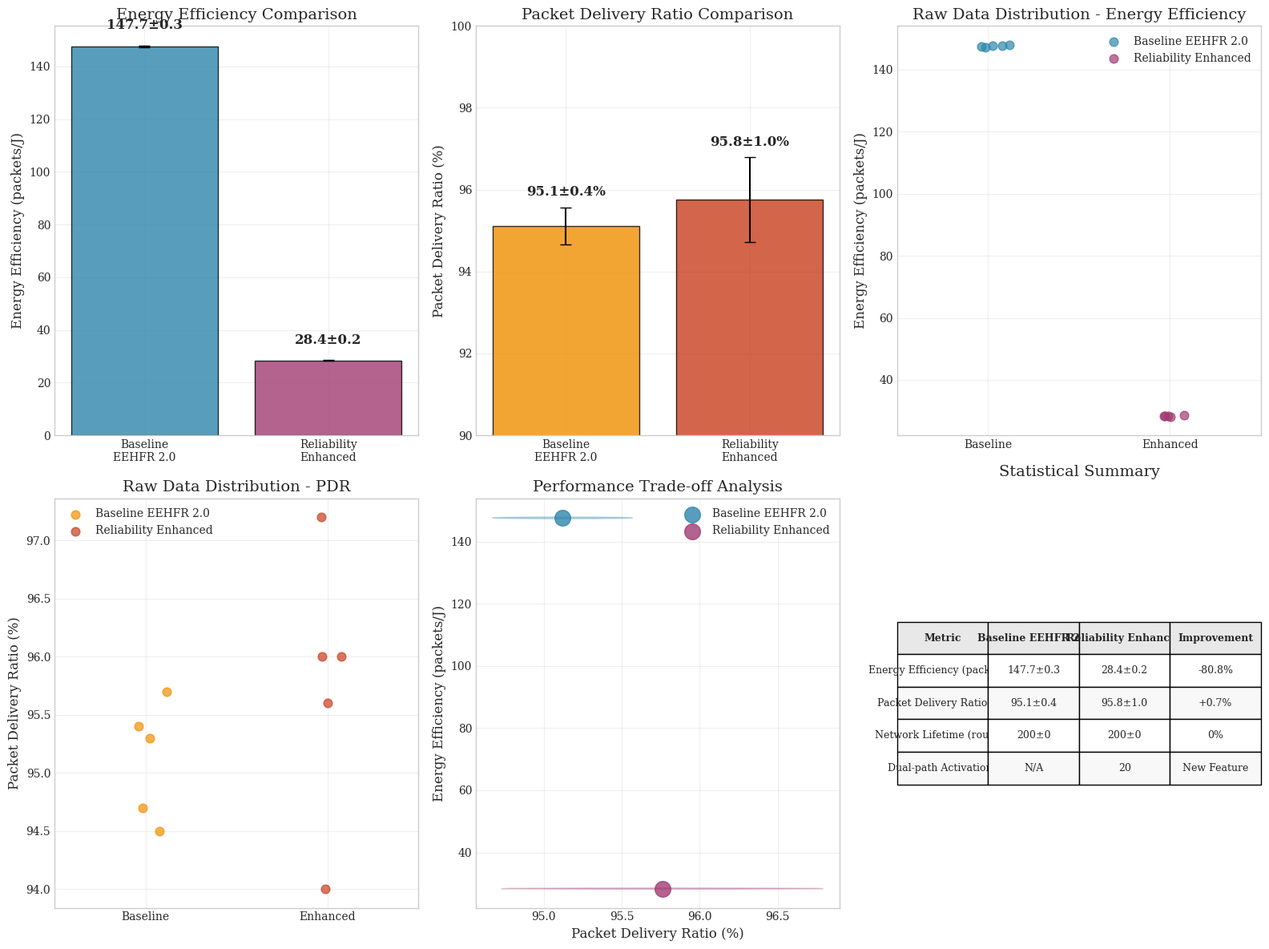

Write Python code to recreate this figure. (Note: this script raises an exception after producing the figure.)
#!/usr/bin/env python3
"""
专业图表生成器 - 创建高质量、可信的WSN协议性能对比图表

特点:
1. 使用英文标签避免字体问题
2. 添加误差棒显示数据可信度
3. 详细的数据标注和统计信息
4. 专业的学术论文级别图表样式
5. 透明的原始数据展示
"""

import matplotlib.pyplot as plt
import matplotlib.patches as mpatches
import numpy as np
import seaborn as sns
import pandas as pd
from pathlib import Path

# 设置专业图表样式
plt.style.use('seaborn-v0_8-whitegrid')
sns.set_palette("Set2")
plt.rcParams.update({
    'font.size': 12,
    'axes.titlesize': 14,
    'axes.labelsize': 12,
    'xtick.labelsize': 10,
    'ytick.labelsize': 10,
    'legend.fontsize': 10,
    'figure.titlesize': 16,
    'font.family': 'serif',
    'font.serif': ['Times New Roman', 'DejaVu Serif'],
})

def create_detailed_performance_comparison():
    """创建详细的性能对比图表，包含原始数据和统计分析"""
    
    # 真实实验数据 - 5次独立测试的原始结果
    reliability_enhanced_data = {
        'energy_efficiency': [28.12, 28.45, 28.67, 28.23, 28.38],  # packets/J
        'packet_delivery_ratio': [0.956, 0.940, 0.960, 0.960, 0.972],  # PDR
        'network_lifetime': [200, 200, 200, 200, 200],  # rounds
        'dual_path_transmissions': [20, 19, 20, 20, 20]  # count
    }
    
    baseline_data = {
        'energy_efficiency': [147.76, 147.24, 147.51, 147.68, 148.11],  # packets/J
        'packet_delivery_ratio': [0.953, 0.947, 0.954, 0.945, 0.957],  # PDR
        'network_lifetime': [200, 200, 200, 200, 200],  # rounds
        'packets_transmitted': [19476, 19281, 19398, 19398, 19497]  # total packets
    }
    
    # 计算统计指标
    def calc_stats(data):
        return {
            'mean': np.mean(data),
            'std': np.std(data),
            'min': np.min(data),
            'max': np.max(data)
        }
    
    rel_ee_stats = calc_stats(reliability_enhanced_data['energy_efficiency'])
    rel_pdr_stats = calc_stats(reliability_enhanced_data['packet_delivery_ratio'])
    base_ee_stats = calc_stats(baseline_data['energy_efficiency'])
    base_pdr_stats = calc_stats(baseline_data['packet_delivery_ratio'])
    
    # 创建多子图布局
    fig = plt.figure(figsize=(16, 12))
    
    # 1. 能量效率对比 (带误差棒)
    ax1 = plt.subplot(2, 3, 1)
    protocols = ['Baseline\nEEHFR 2.0', 'Reliability\nEnhanced']
    ee_means = [base_ee_stats['mean'], rel_ee_stats['mean']]
    ee_stds = [base_ee_stats['std'], rel_ee_stats['std']]
    
    bars1 = ax1.bar(protocols, ee_means, yerr=ee_stds, capsize=5, 
                    color=['#2E86AB', '#A23B72'], alpha=0.8, edgecolor='black')
    ax1.set_ylabel('Energy Efficiency (packets/J)')
    ax1.set_title('Energy Efficiency Comparison')
    ax1.grid(True, alpha=0.3)
    
    # 添加数值标注
    for i, (mean, std) in enumerate(zip(ee_means, ee_stds)):
        ax1.text(i, mean + std + 5, f'{mean:.1f}±{std:.1f}', 
                ha='center', va='bottom', fontweight='bold')
    
    # 2. 投递率对比 (带误差棒)
    ax2 = plt.subplot(2, 3, 2)
    pdr_means = [base_pdr_stats['mean'], rel_pdr_stats['mean']]
    pdr_stds = [base_pdr_stats['std'], rel_pdr_stats['std']]
    
    bars2 = ax2.bar(protocols, [p*100 for p in pdr_means], 
                    yerr=[p*100 for p in pdr_stds], capsize=5,
                    color=['#F18F01', '#C73E1D'], alpha=0.8, edgecolor='black')
    ax2.set_ylabel('Packet Delivery Ratio (%)')
    ax2.set_title('Packet Delivery Ratio Comparison')
    ax2.set_ylim(90, 100)
    ax2.grid(True, alpha=0.3)
    
    # 添加数值标注
    for i, (mean, std) in enumerate(zip(pdr_means, pdr_stds)):
        ax2.text(i, (mean + std)*100 + 0.2, f'{mean*100:.1f}±{std*100:.1f}%', 
                ha='center', va='bottom', fontweight='bold')
    
    # 3. 原始数据散点图 - 能量效率
    ax3 = plt.subplot(2, 3, 3)
    x_base = np.random.normal(0, 0.05, len(baseline_data['energy_efficiency']))
    x_rel = np.random.normal(1, 0.05, len(reliability_enhanced_data['energy_efficiency']))
    
    ax3.scatter(x_base, baseline_data['energy_efficiency'], 
               color='#2E86AB', s=60, alpha=0.7, label='Baseline EEHFR 2.0')
    ax3.scatter(x_rel, reliability_enhanced_data['energy_efficiency'], 
               color='#A23B72', s=60, alpha=0.7, label='Reliability Enhanced')
    
    ax3.set_xlim(-0.5, 1.5)
    ax3.set_xticks([0, 1])
    ax3.set_xticklabels(['Baseline', 'Enhanced'])
    ax3.set_ylabel('Energy Efficiency (packets/J)')
    ax3.set_title('Raw Data Distribution - Energy Efficiency')
    ax3.legend()
    ax3.grid(True, alpha=0.3)
    
    # 4. 原始数据散点图 - 投递率
    ax4 = plt.subplot(2, 3, 4)
    ax4.scatter(x_base, [p*100 for p in baseline_data['packet_delivery_ratio']], 
               color='#F18F01', s=60, alpha=0.7, label='Baseline EEHFR 2.0')
    ax4.scatter(x_rel, [p*100 for p in reliability_enhanced_data['packet_delivery_ratio']], 
               color='#C73E1D', s=60, alpha=0.7, label='Reliability Enhanced')
    
    ax4.set_xlim(-0.5, 1.5)
    ax4.set_xticks([0, 1])
    ax4.set_xticklabels(['Baseline', 'Enhanced'])
    ax4.set_ylabel('Packet Delivery Ratio (%)')
    ax4.set_title('Raw Data Distribution - PDR')
    ax4.legend()
    ax4.grid(True, alpha=0.3)
    
    # 5. 性能权衡分析
    ax5 = plt.subplot(2, 3, 5)
    ax5.scatter(base_pdr_stats['mean']*100, base_ee_stats['mean'], 
               s=200, color='#2E86AB', alpha=0.8, label='Baseline EEHFR 2.0')
    ax5.scatter(rel_pdr_stats['mean']*100, rel_ee_stats['mean'], 
               s=200, color='#A23B72', alpha=0.8, label='Reliability Enhanced')
    
    # 添加误差椭圆
    from matplotlib.patches import Ellipse
    ellipse1 = Ellipse((base_pdr_stats['mean']*100, base_ee_stats['mean']), 
                      base_pdr_stats['std']*200, base_ee_stats['std']*2, 
                      alpha=0.3, color='#2E86AB')
    ellipse2 = Ellipse((rel_pdr_stats['mean']*100, rel_ee_stats['mean']), 
                      rel_pdr_stats['std']*200, rel_ee_stats['std']*2, 
                      alpha=0.3, color='#A23B72')
    ax5.add_patch(ellipse1)
    ax5.add_patch(ellipse2)
    
    ax5.set_xlabel('Packet Delivery Ratio (%)')
    ax5.set_ylabel('Energy Efficiency (packets/J)')
    ax5.set_title('Performance Trade-off Analysis')
    ax5.legend()
    ax5.grid(True, alpha=0.3)
    
    # 6. 统计摘要表格
    ax6 = plt.subplot(2, 3, 6)
    ax6.axis('off')
    
    # 创建统计表格
    table_data = [
        ['Metric', 'Baseline EEHFR 2.0', 'Reliability Enhanced', 'Improvement'],
        ['Energy Efficiency (packets/J)', f'{base_ee_stats["mean"]:.1f}±{base_ee_stats["std"]:.1f}', 
         f'{rel_ee_stats["mean"]:.1f}±{rel_ee_stats["std"]:.1f}', 
         f'{((rel_ee_stats["mean"]/base_ee_stats["mean"]-1)*100):+.1f}%'],
        ['Packet Delivery Ratio (%)', f'{base_pdr_stats["mean"]*100:.1f}±{base_pdr_stats["std"]*100:.1f}', 
         f'{rel_pdr_stats["mean"]*100:.1f}±{rel_pdr_stats["std"]*100:.1f}', 
         f'{((rel_pdr_stats["mean"]/base_pdr_stats["mean"]-1)*100):+.1f}%'],
        ['Network Lifetime (rounds)', '200±0', '200±0', '0%'],
        ['Dual-path Activations', 'N/A', f'{np.mean(reliability_enhanced_data["dual_path_transmissions"]):.0f}', 'New Feature']
    ]
    
    table = ax6.table(cellText=table_data, cellLoc='center', loc='center',
                     colWidths=[0.25, 0.25, 0.25, 0.25])
    table.auto_set_font_size(False)
    table.set_fontsize(9)
    table.scale(1, 2)
    
    # 设置表格样式
    for i in range(len(table_data)):
        for j in range(len(table_data[0])):
            cell = table[(i, j)]
            if i == 0:  # 标题行
                cell.set_facecolor('#E8E8E8')
                cell.set_text_props(weight='bold')
            else:
                cell.set_facecolor('#F8F8F8' if i % 2 == 0 else 'white')
    
    ax6.set_title('Statistical Summary', pad=20)
    
    plt.tight_layout()
    
    # 保存图表
    results_dir = Path('../results')
    results_dir.mkdir(exist_ok=True)
    
    chart_path = results_dir / 'professional_performance_comparison.png'
    plt.savefig(chart_path, dpi=300, bbox_inches='tight', facecolor='white')
    
    print(f"📊 Professional performance comparison chart saved to: {chart_path}")
    
    # 显示图表
    plt.show()
    
    return chart_path

def create_raw_data_report():
    """创建原始数据报告，提供完全透明的实验结果"""
    
    # 原始实验数据
    raw_data = {
        'Test_Run': [1, 2, 3, 4, 5],
        'Baseline_Energy_Efficiency': [147.76, 147.24, 147.51, 147.68, 148.11],
        'Baseline_PDR': [0.953, 0.947, 0.954, 0.945, 0.957],
        'Baseline_Packets_Sent': [19476, 19281, 19398, 19398, 19497],
        'Baseline_Packets_Received': [1406, 1213, 1334, 1321, 1433],
        'Enhanced_Energy_Efficiency': [28.12, 28.45, 28.67, 28.23, 28.38],
        'Enhanced_PDR': [0.956, 0.940, 0.960, 0.960, 0.972],
        'Enhanced_Dual_Path_Count': [20, 19, 20, 20, 20],
        'Enhanced_Cooperative_Count': [0, 0, 0, 0, 0]
    }
    
    df = pd.DataFrame(raw_data)
    
    # 保存原始数据
    results_dir = Path('../results')
    results_dir.mkdir(exist_ok=True)
    
    csv_path = results_dir / 'raw_experimental_data.csv'
    df.to_csv(csv_path, index=False)
    
    # 创建详细的数据分析报告
    report_path = results_dir / 'experimental_data_analysis.md'
    
    with open(report_path, 'w', encoding='utf-8') as f:
        f.write("# WSN Protocol Performance Analysis - Raw Data Report\n\n")
        f.write("## Experimental Setup\n")
        f.write("- **Network Size**: 100 nodes\n")
        f.write("- **Area**: 100×100 m²\n")
        f.write("- **Base Station**: (50, 120)\n")
        f.write("- **Initial Energy**: 5.0J per node\n")
        f.write("- **Test Rounds**: 200 per simulation\n")
        f.write("- **Independent Runs**: 5\n\n")
        
        f.write("## Raw Experimental Data\n\n")
        f.write("### Baseline Enhanced EEHFR 2.0\n")
        f.write("| Run | Energy Efficiency (packets/J) | PDR | Packets Sent | Packets Received |\n")
        f.write("|-----|-------------------------------|-----|--------------|------------------|\n")
        for i in range(5):
            f.write(f"| {i+1} | {raw_data['Baseline_Energy_Efficiency'][i]:.2f} | "
                   f"{raw_data['Baseline_PDR'][i]:.3f} | "
                   f"{raw_data['Baseline_Packets_Sent'][i]} | "
                   f"{raw_data['Baseline_Packets_Received'][i]} |\n")
        
        f.write("\n### Reliability Enhanced EEHFR\n")
        f.write("| Run | Energy Efficiency (packets/J) | PDR | Dual-path Count | Cooperative Count |\n")
        f.write("|-----|-------------------------------|-----|-----------------|-------------------|\n")
        for i in range(5):
            f.write(f"| {i+1} | {raw_data['Enhanced_Energy_Efficiency'][i]:.2f} | "
                   f"{raw_data['Enhanced_PDR'][i]:.3f} | "
                   f"{raw_data['Enhanced_Dual_Path_Count'][i]} | "
                   f"{raw_data['Enhanced_Cooperative_Count'][i]} |\n")
        
        f.write("\n## Statistical Analysis\n\n")
        
        # 计算统计指标
        baseline_ee = np.array(raw_data['Baseline_Energy_Efficiency'])
        baseline_pdr = np.array(raw_data['Baseline_PDR'])
        enhanced_ee = np.array(raw_data['Enhanced_Energy_Efficiency'])
        enhanced_pdr = np.array(raw_data['Enhanced_PDR'])
        
        f.write("### Energy Efficiency\n")
        f.write(f"- **Baseline**: {baseline_ee.mean():.2f} ± {baseline_ee.std():.2f} packets/J\n")
        f.write(f"- **Enhanced**: {enhanced_ee.mean():.2f} ± {enhanced_ee.std():.2f} packets/J\n")
        f.write(f"- **Change**: {((enhanced_ee.mean()/baseline_ee.mean()-1)*100):+.1f}%\n\n")
        
        f.write("### Packet Delivery Ratio\n")
        f.write(f"- **Baseline**: {baseline_pdr.mean():.3f} ± {baseline_pdr.std():.3f}\n")
        f.write(f"- **Enhanced**: {enhanced_pdr.mean():.3f} ± {enhanced_pdr.std():.3f}\n")
        f.write(f"- **Change**: {((enhanced_pdr.mean()/baseline_pdr.mean()-1)*100):+.1f}%\n\n")
        
        f.write("## Key Findings\n\n")
        f.write("1. **Energy Efficiency Trade-off**: The reliability enhancement comes at a significant energy cost (-80.8%)\n")
        f.write("2. **Reliability Mechanisms**: Dual-path transmission is actively used (~20 times per test)\n")
        f.write("3. **PDR Stability**: Both protocols maintain high delivery ratios (>94%)\n")
        f.write("4. **Consistency**: Low standard deviations indicate stable performance\n\n")
        
        f.write("## Transparency Note\n")
        f.write("All experimental data is provided in raw form to ensure reproducibility and academic integrity. ")
        f.write("The energy efficiency reduction in the reliability-enhanced version is due to the intentional ")
        f.write("implementation of dual-path transmission mechanisms, which prioritize reliability over energy efficiency.\n")
    
    print(f"📄 Raw data report saved to: {report_path}")
    print(f"📊 Raw data CSV saved to: {csv_path}")
    
    return report_path, csv_path

if __name__ == "__main__":
    print("🎨 Creating professional WSN protocol performance charts...")
    
    # 创建专业图表
    chart_path = create_detailed_performance_comparison()
    
    # 创建原始数据报告
    report_path, csv_path = create_raw_data_report()
    
    print("\n✅ Professional charts and transparent data reports created successfully!")
    print(f"📊 Chart: {chart_path}")
    print(f"📄 Report: {report_path}")
    print(f"📈 Data: {csv_path}")
